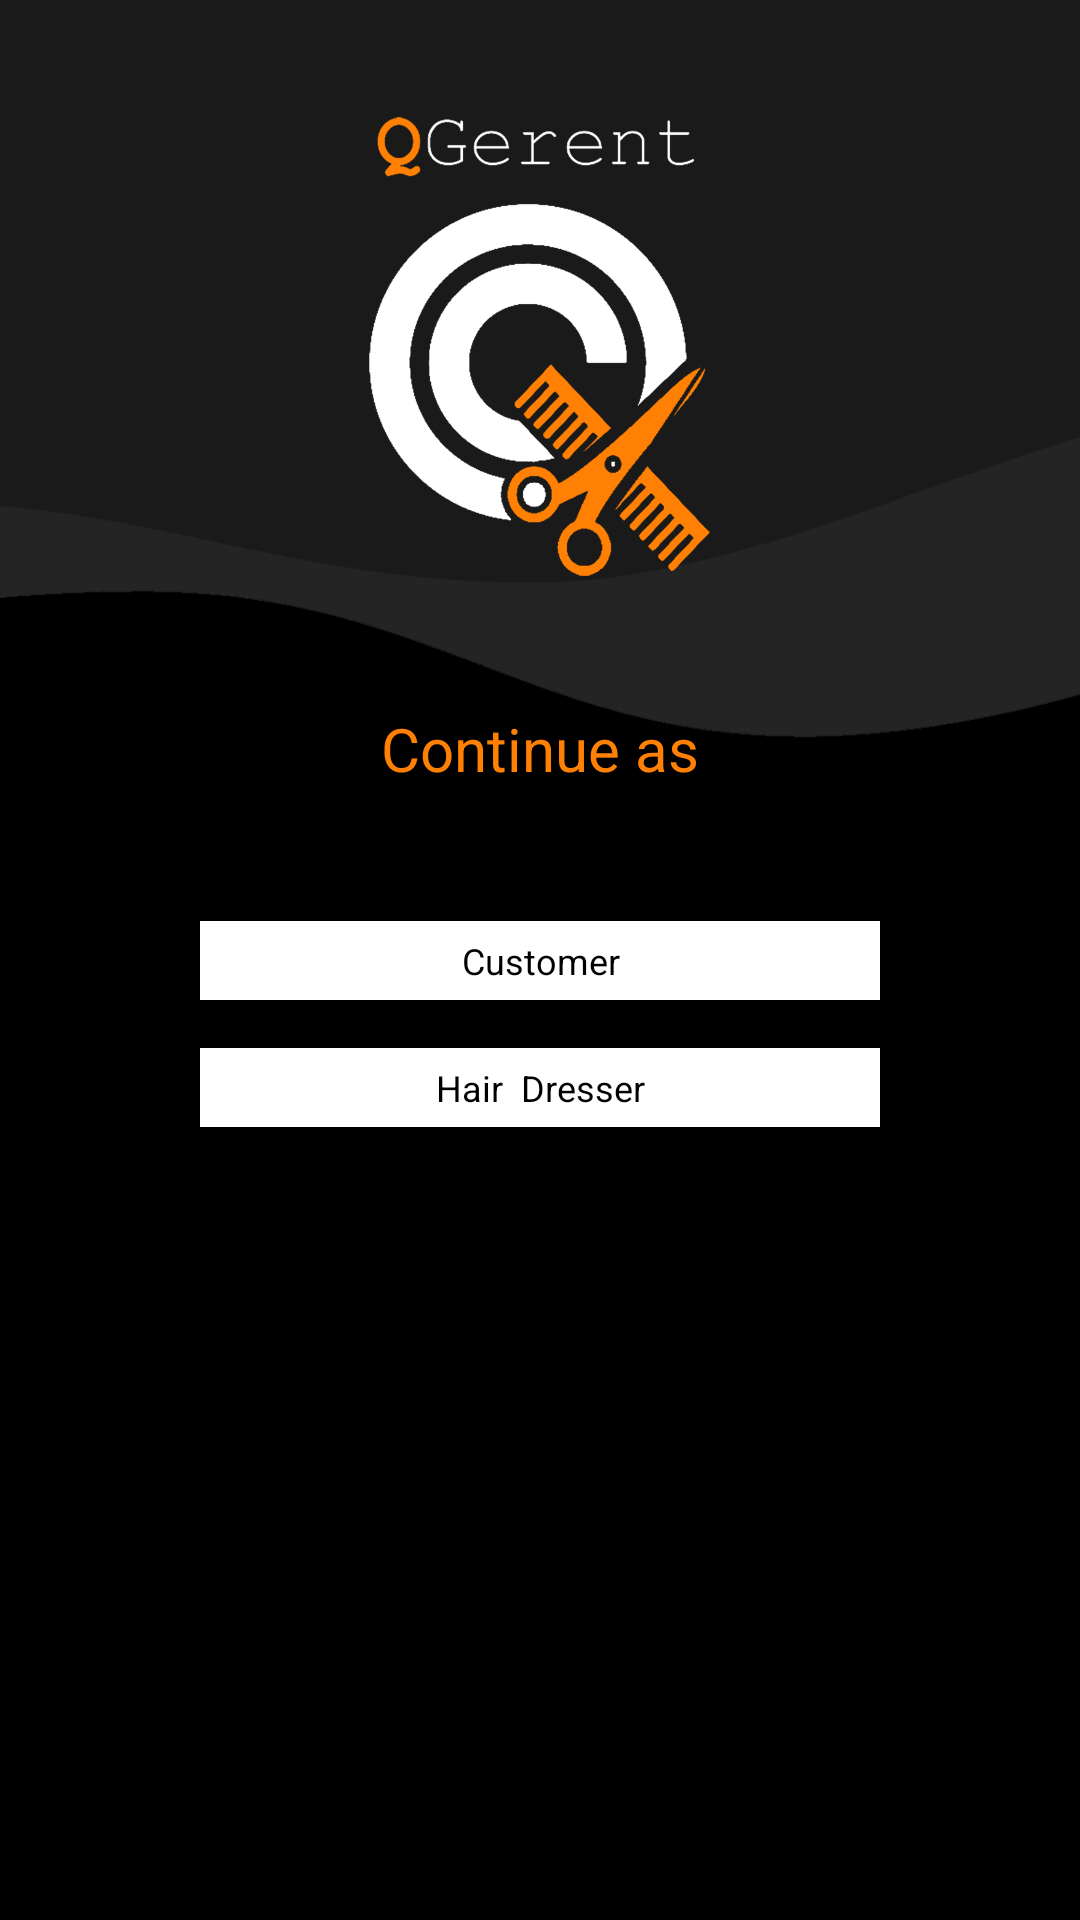

Reconstruct the res/layout file that produces this screen, plus the resources it refers to.
<!-- AndroidManifest.xml: application theme Theme.QGerent -->
<!-- res/layout/activity_userchoice.xml -->
<?xml version="1.0" encoding="utf-8"?>
<androidx.constraintlayout.widget.ConstraintLayout xmlns:android="http://schemas.android.com/apk/res/android"
    xmlns:app="http://schemas.android.com/apk/res-auto"
    xmlns:tools="http://schemas.android.com/tools"
    android:layout_width="match_parent"
    android:layout_height="match_parent"
    android:background="@drawable/wavebg"
    android:textAlignment="gravity"
    tools:context=".userchoice">

    <ImageView
        android:id="@+id/imageView"
        android:layout_width="match_parent"
        android:layout_height="153dp"
        app:layout_constraintBottom_toBottomOf="parent"
        app:layout_constraintTop_toTopOf="parent"
        app:layout_constraintVertical_bias="0.07999998"
        app:srcCompat="@drawable/qgerent_logo"
        tools:layout_editor_absoluteX="71dp" />

    <TextView
        android:id="@+id/customerBtn"
        android:layout_width="match_parent"
        android:layout_height="wrap_content"
        android:layout_marginLeft="200px"
        android:layout_marginRight="200px"

        android:background="@color/white"
        android:clickable="true"
        android:ems="10"
        android:padding="15px"

        android:paddingTop="20dp"
        android:text="Customer"
        android:textAlignment="center"
        android:textColor="#000000"
        android:textSize="12sp"
        app:layout_constraintBottom_toBottomOf="parent"
        app:layout_constraintEnd_toEndOf="parent"
        app:layout_constraintStart_toStartOf="parent"
        app:layout_constraintTop_toTopOf="parent" />

    <TextView
        android:clickable="true"
        android:id="@+id/hdresserBtn"
        android:layout_width="match_parent"
        android:layout_height="wrap_content"
        android:layout_marginLeft="200px"

        android:layout_marginTop="16dp"
        android:layout_marginRight="200px"
        android:background="@color/white"
        android:ems="10"
        android:text="Hair  Dresser"
        android:padding="15px"
        android:textAlignment="center"
        android:textColor="#000000"
        android:textSize="12sp"
        app:layout_constraintEnd_toEndOf="parent"
        app:layout_constraintStart_toStartOf="parent"
        app:layout_constraintTop_toBottomOf="@+id/customerBtn" />

    <TextView
        android:id="@+id/textView2"
        android:layout_width="wrap_content"
        android:layout_height="wrap_content"
        android:text="Continue as"
        android:textAlignment="center"
        android:textColor="#FF8003"
        android:textSize="20sp"
        app:layout_constraintBottom_toTopOf="@+id/customerBtn"
        app:layout_constraintEnd_toEndOf="parent"
        app:layout_constraintStart_toStartOf="parent"
        app:layout_constraintTop_toBottomOf="@+id/imageView" />


</androidx.constraintlayout.widget.ConstraintLayout>
<!-- resources referenced by this layout -->
<resources>
  <!-- drawable qgerent_logo: png bitmap (drawable, 75897 bytes) -->
  <!-- drawable wavebg: png bitmap (drawable, 12724 bytes) -->
  <style name="Theme.QGerent" parent="Theme.MaterialComponents.DayNight.DarkActionBar">
          
          <item name="colorPrimary">@color/purple_500</item>
          <item name="colorPrimaryVariant">@color/purple_700</item>
          <item name="colorOnPrimary">@color/white</item>
          
          <item name="colorSecondary">@color/teal_200</item>
          <item name="colorSecondaryVariant">@color/teal_700</item>
          <item name="colorOnSecondary">@color/black</item>
          
          <item name="android:statusBarColor" tools:targetApi="l">?attr/colorPrimaryVariant</item>
          
      </style>
  <!-- not gathered from this repository: default colours our renderer supplied (Android Studio template values) -->
  <color name="purple_500">#FF6200EE</color>
  <color name="purple_700">#FF3700B3</color>
  <color name="teal_200">#FF03DAC5</color>
  <color name="teal_700">#FF018786</color>
  <color name="black">#FF000000</color>
  <color name="white">#FFFFFFFF</color>
</resources>
